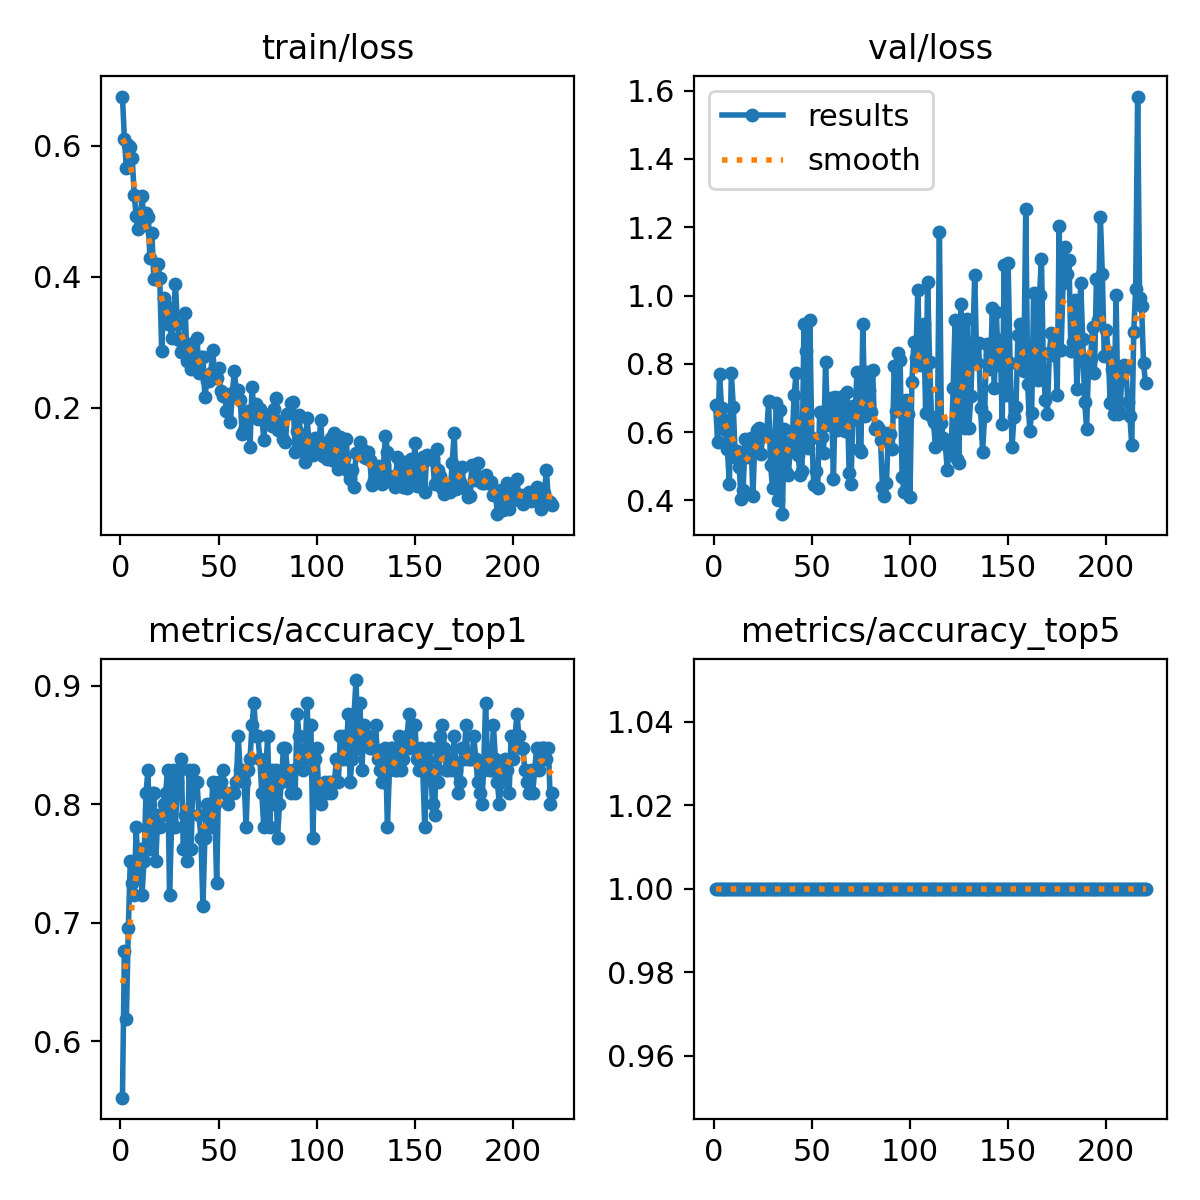

The table this chart was drawn from, first rows:
epoch, time, train/loss, metrics/accuracy_top1, metrics/accuracy_top5, val/loss, lr/pg0, lr/pg1, lr/pg2
1, 4.479, 0.6752, 0.5524, 1, 0.6805, 0.0004168, 0.0004168, 0.0004168
2, 7.692, 0.6109, 0.6762, 1, 0.5724, 0.0008481, 0.0008481, 0.0008481
3, 12.08, 0.5655, 0.619, 1, 0.7711, 0.001277, 0.001277, 0.001277
4, 15.21, 0.6012, 0.6952, 1, 0.671, 0.001655, 0.001655, 0.001655
5, 18.98, 0.5981, 0.7524, 1, 0.6393, 0.001651, 0.001651, 0.001651
6, 23.39, 0.5808, 0.7333, 1, 0.6058, 0.001646, 0.001646, 0.001646
7, 26.97, 0.5248, 0.7238, 1, 0.5502, 0.001642, 0.001642, 0.001642
8, 30.12, 0.4924, 0.781, 1, 0.4486, 0.001638, 0.001638, 0.001638
9, 33.26, 0.4731, 0.7429, 1, 0.7725, 0.001634, 0.001634, 0.001634
10, 37.62, 0.4867, 0.7619, 1, 0.6748, 0.00163, 0.00163, 0.00163
11, 40.81, 0.5239, 0.7238, 1, 0.5274, 0.001626, 0.001626, 0.001626
12, 43.98, 0.4794, 0.7524, 1, 0.5443, 0.001622, 0.001622, 0.001622
13, 47.14, 0.4976, 0.8095, 1, 0.4971, 0.001617, 0.001617, 0.001617
14, 51.54, 0.4907, 0.8286, 1, 0.4029, 0.001613, 0.001613, 0.001613
15, 54.72, 0.4288, 0.7619, 1, 0.4308, 0.001609, 0.001609, 0.001609
16, 58.05, 0.4673, 0.8095, 1, 0.5791, 0.001605, 0.001605, 0.001605
17, 61.52, 0.3962, 0.8095, 1, 0.528, 0.001601, 0.001601, 0.001601
18, 65.54, 0.397, 0.7524, 1, 0.5482, 0.001597, 0.001597, 0.001597
19, 68.69, 0.4197, 0.7905, 1, 0.5825, 0.001593, 0.001593, 0.001593
20, 71.96, 0.3984, 0.781, 1, 0.4122, 0.001589, 0.001589, 0.001589
21, 76.09, 0.2862, 0.7905, 1, 0.5788, 0.001584, 0.001584, 0.001584
22, 79.38, 0.3673, 0.8, 1, 0.6058, 0.00158, 0.00158, 0.00158
23, 82.74, 0.3551, 0.8095, 1, 0.6124, 0.001576, 0.001576, 0.001576
24, 86.41, 0.3283, 0.8286, 1, 0.5349, 0.001572, 0.001572, 0.001572
25, 92.08, 0.3303, 0.7238, 1, 0.5893, 0.001568, 0.001568, 0.001568
26, 97.53, 0.306, 0.781, 1, 0.5933, 0.001564, 0.001564, 0.001564
27, 102.5, 0.3415, 0.8286, 1, 0.5949, 0.00156, 0.00156, 0.00156
28, 105.7, 0.3886, 0.781, 1, 0.6904, 0.001556, 0.001556, 0.001556
29, 108.8, 0.3273, 0.819, 1, 0.5038, 0.001551, 0.001551, 0.001551
30, 112.2, 0.3039, 0.8286, 1, 0.4359, 0.001547, 0.001547, 0.001547
31, 116.4, 0.2843, 0.8381, 1, 0.5687, 0.001543, 0.001543, 0.001543
32, 119.7, 0.2897, 0.7619, 1, 0.6853, 0.001539, 0.001539, 0.001539
33, 122.8, 0.3443, 0.7905, 1, 0.4008, 0.001535, 0.001535, 0.001535
34, 126.7, 0.2714, 0.7524, 1, 0.6654, 0.001531, 0.001531, 0.001531
35, 130.3, 0.2915, 0.8286, 1, 0.3596, 0.001527, 0.001527, 0.001527
36, 133.6, 0.2596, 0.7619, 1, 0.6096, 0.001523, 0.001523, 0.001523
37, 136.8, 0.2993, 0.8286, 1, 0.4831, 0.001518, 0.001518, 0.001518
38, 141.2, 0.2702, 0.819, 1, 0.4751, 0.001514, 0.001514, 0.001514
39, 144.3, 0.3063, 0.819, 1, 0.5467, 0.00151, 0.00151, 0.00151
40, 147.6, 0.2535, 0.7905, 1, 0.5736, 0.001506, 0.001506, 0.001506
41, 150.8, 0.2776, 0.7714, 1, 0.7087, 0.001502, 0.001502, 0.001502
42, 155.1, 0.2778, 0.7143, 1, 0.7722, 0.001498, 0.001498, 0.001498
43, 158.3, 0.2168, 0.7714, 1, 0.5336, 0.001494, 0.001494, 0.001494
44, 161.5, 0.24, 0.8, 1, 0.4756, 0.00149, 0.00149, 0.00149
45, 166.1, 0.2399, 0.7905, 1, 0.4866, 0.001485, 0.001485, 0.001485
46, 169.8, 0.253, 0.781, 1, 0.9159, 0.001481, 0.001481, 0.001481
47, 172.9, 0.2873, 0.819, 1, 0.839, 0.001477, 0.001477, 0.001477
48, 176.3, 0.2495, 0.8, 1, 0.5523, 0.001473, 0.001473, 0.001473
49, 180.6, 0.2445, 0.7333, 1, 0.927, 0.001469, 0.001469, 0.001469
50, 183.7, 0.2606, 0.819, 1, 0.584, 0.001465, 0.001465, 0.001465
51, 187, 0.2255, 0.819, 1, 0.4451, 0.001461, 0.001461, 0.001461
52, 190.5, 0.2174, 0.8286, 1, 0.4875, 0.001457, 0.001457, 0.001457
53, 194.6, 0.2212, 0.8095, 1, 0.4377, 0.001452, 0.001452, 0.001452
54, 197.8, 0.1946, 0.8095, 1, 0.6587, 0.001448, 0.001448, 0.001448
55, 200.9, 0.216, 0.8, 1, 0.5861, 0.001444, 0.001444, 0.001444
56, 205.1, 0.1782, 0.8095, 1, 0.5402, 0.00144, 0.00144, 0.00144
57, 208.6, 0.2223, 0.8095, 1, 0.806, 0.001436, 0.001436, 0.001436
58, 211.8, 0.256, 0.8095, 1, 0.6433, 0.001432, 0.001432, 0.001432
59, 215, 0.2252, 0.819, 1, 0.6207, 0.001428, 0.001428, 0.001428
60, 219.4, 0.2264, 0.8571, 1, 0.6984, 0.001424, 0.001424, 0.001424
... 160 more rows
